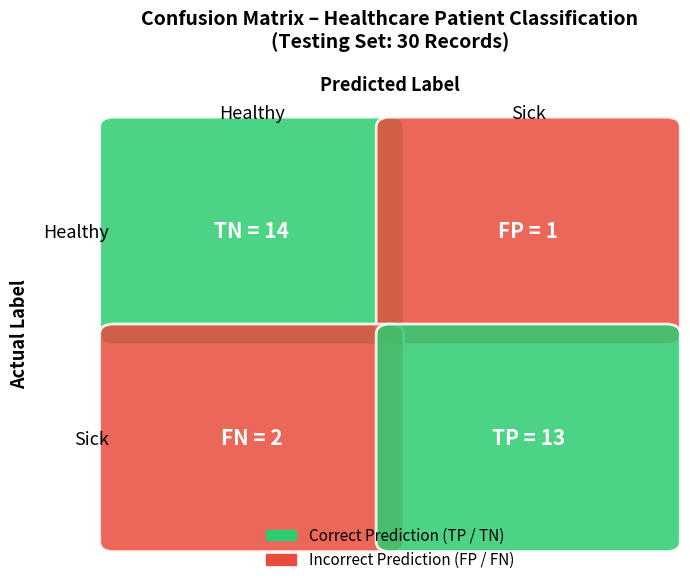

The script that saved this image:
# Install required libraries if not already installed
# !pip install matplotlib seaborn numpy

import numpy as np
import matplotlib.pyplot as plt
import matplotlib.patches as mpatches
import seaborn as sns

# ── Confusion matrix values ──────────────────────────────────────────────────
# Rows = Actual class  (Healthy, Sick)
# Cols = Predicted class (Healthy, Sick)
cm = np.array([
    [14, 1],   # Actual Healthy → TN=14, FP=1
    [2,  13]   # Actual Sick    → FN=2,  TP=13
])

labels = ['Healthy', 'Sick']

# ── Cell annotations with label ──────────────────────────────────────────────
annot = np.array([
    ['TN = 14', 'FP = 1'],
    ['FN = 2',  'TP = 13']
])

# ── Colour map: correct (diagonal) vs incorrect (off-diagonal) ───────────────
cell_colors = np.array([
    ['#2ecc71', '#e74c3c'],   # TN=green, FP=red
    ['#e74c3c', '#2ecc71']    # FN=red,   TP=green
])

fig, ax = plt.subplots(figsize=(7, 6))

# Draw coloured cells manually
for i in range(2):
    for j in range(2):
        rect = mpatches.FancyBboxPatch(
            (j, 1 - i), 1, 1,
            boxstyle='round,pad=0.05',
            linewidth=2,
            edgecolor='white',
            facecolor=cell_colors[i, j],
            alpha=0.85,
            transform=ax.transData,
            clip_on=False
        )
        ax.add_patch(rect)
        ax.text(
            j + 0.5, 1 - i + 0.5,
            annot[i, j],
            ha='center', va='center',
            fontsize=15, fontweight='bold', color='white'
        )

# ── Axes formatting ──────────────────────────────────────────────────────────
ax.set_xlim(0, 2)
ax.set_ylim(0, 2)
ax.set_xticks([0.5, 1.5])
ax.set_xticklabels(labels, fontsize=13)
ax.set_yticks([0.5, 1.5])
ax.set_yticklabels(['Sick', 'Healthy'], fontsize=13)
ax.xaxis.set_ticks_position('top')
ax.xaxis.set_label_position('top')
ax.set_xlabel('Predicted Label', fontsize=13, fontweight='bold', labelpad=10)
ax.set_ylabel('Actual Label', fontsize=13, fontweight='bold', labelpad=10)
ax.tick_params(length=0)
for spine in ax.spines.values():
    spine.set_visible(False)

ax.set_title(
    'Confusion Matrix – Healthcare Patient Classification\n'
    '(Testing Set: 30 Records)',
    fontsize=14, fontweight='bold', pad=20
)

# ── Legend ───────────────────────────────────────────────────────────────────
legend_handles = [
    mpatches.Patch(color='#2ecc71', label='Correct Prediction (TP / TN)'),
    mpatches.Patch(color='#e74c3c', label='Incorrect Prediction (FP / FN)')
]
ax.legend(handles=legend_handles, loc='lower center',
          bbox_to_anchor=(0.5, -0.1), fontsize=11, frameon=False)

plt.tight_layout()
plt.savefig('confusion_matrix.png', dpi=150, bbox_inches='tight')
plt.show()
print('Figure saved as confusion_matrix.png')

TP = 13
TN = 14
FP = 1
FN = 2
total = TP + TN + FP + FN

accuracy    = (TP + TN) / total
precision   = TP / (TP + FP)
recall      = TP / (TP + FN)          # Sensitivity
specificity = TN / (TN + FP)
f1          = 2 * (precision * recall) / (precision + recall)

print(f"{'Metric':<20} {'Value':>10}")
print("-" * 32)
print(f"{'Total Test Records':<20} {total:>10}")
print(f"{'Correct Predictions':<20} {TP + TN:>10}")
print(f"{'Wrong Predictions':<20} {FP + FN:>10}")
print("-" * 32)
print(f"{'Accuracy':<20} {accuracy:>9.1%}")
print(f"{'Precision':<20} {precision:>9.1%}")
print(f"{'Recall (Sensitivity)':<20} {recall:>9.1%}")
print(f"{'Specificity':<20} {specificity:>9.1%}")
print(f"{'F1 Score':<20} {f1:>9.4f}")
